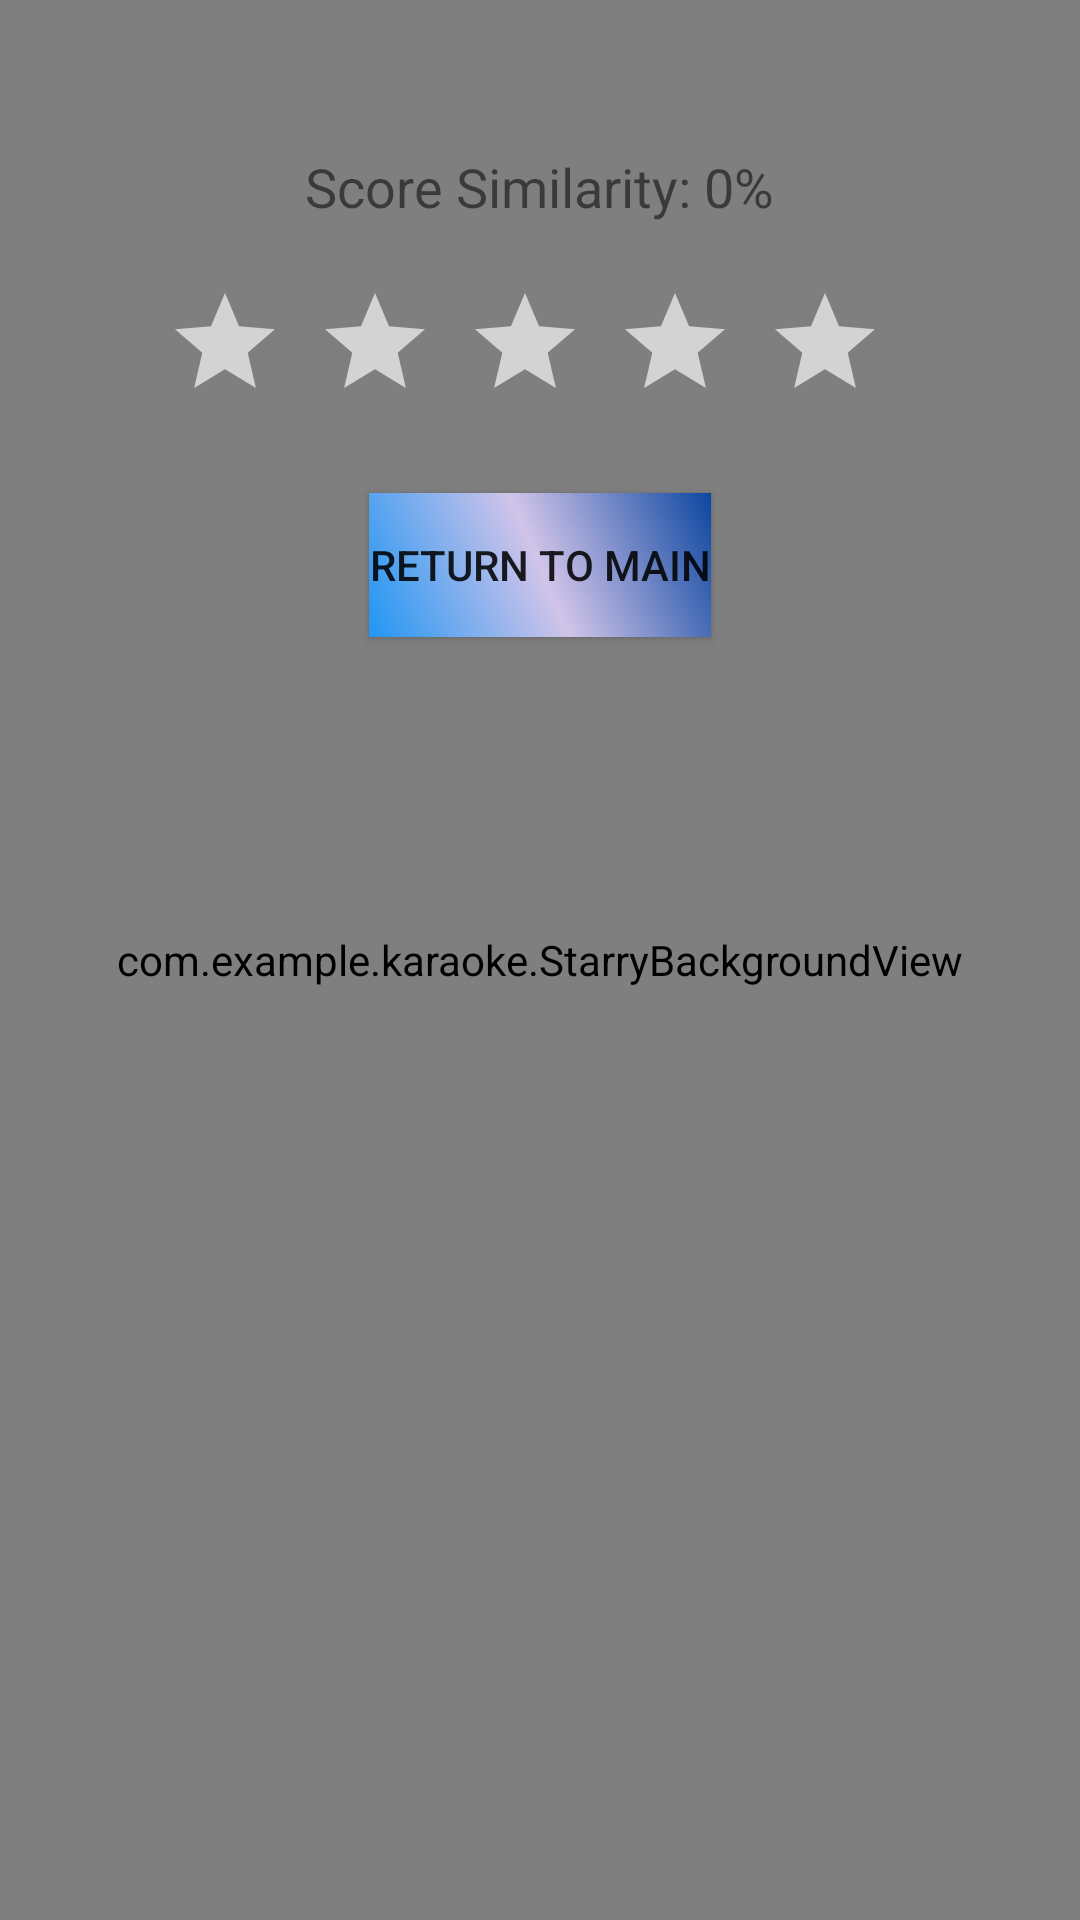

The Android layout XML behind this screen, and the referenced resources:
<!-- AndroidManifest.xml: activity theme Theme.Karaoke -->
<!-- res/layout/activity_star_rating.xml -->
<?xml version="1.0" encoding="utf-8"?>
<RelativeLayout xmlns:android="http://schemas.android.com/apk/res/android"
    android:layout_width="match_parent"
    android:layout_height="match_parent"
    android:background="@drawable/gradient_background">

    
    <com.example.karaoke.StarryBackgroundView
        android:id="@+id/starryBackground"
        android:layout_width="match_parent"
        android:layout_height="match_parent"
        android:layout_alignParentTop="true"
        android:layout_alignParentBottom="true"
        android:layout_alignParentLeft="true"
        android:layout_alignParentRight="true"/>

    
    <TextView
        android:id="@+id/starRatingStatus"
        android:layout_width="wrap_content"
        android:layout_height="wrap_content"
        android:text="Score Similarity: 0%"
        android:textSize="18sp"
        android:layout_centerHorizontal="true"
        android:layout_marginTop="50dp"/>

    
    <LinearLayout
        android:id="@+id/starLayout"
        android:layout_width="wrap_content"
        android:layout_height="wrap_content"
        android:orientation="horizontal"
        android:layout_centerHorizontal="true"
        android:layout_below="@id/starRatingStatus"
        android:layout_marginTop="20dp">

        
        <ImageView
            android:id="@+id/star1"
            android:layout_width="40dp"
            android:layout_height="40dp"
            android:src="@drawable/star_empty"
            android:layout_marginEnd="10dp"/>

        
        <ImageView
            android:id="@+id/star2"
            android:layout_width="40dp"
            android:layout_height="40dp"
            android:src="@drawable/star_empty"
            android:layout_marginEnd="10dp"/>

        
        <ImageView
            android:id="@+id/star3"
            android:layout_width="40dp"
            android:layout_height="40dp"
            android:src="@drawable/star_empty"
            android:layout_marginEnd="10dp"/>

        
        <ImageView
            android:id="@+id/star4"
            android:layout_width="40dp"
            android:layout_height="40dp"
            android:src="@drawable/star_empty"
            android:layout_marginEnd="10dp"/>

        
        <ImageView
            android:id="@+id/star5"
            android:layout_width="40dp"
            android:layout_height="40dp"
            android:src="@drawable/star_empty"
            android:layout_marginEnd="10dp"/>
    </LinearLayout>

    
    <Button
        android:id="@+id/btnReturnToMain"
        android:layout_width="wrap_content"
        android:layout_height="wrap_content"
        android:text="Return to Main"
        android:layout_below="@id/starLayout"
        android:layout_centerHorizontal="true"
        android:background="@drawable/gradient_star_color"
        android:layout_marginTop="30dp"/>
</RelativeLayout>
<!-- resources referenced by this layout -->
<resources>
  <!-- drawable gradient_background (drawable) -->
  <?xml version="1.0" encoding="utf-8"?>
  <shape xmlns:android="http://schemas.android.com/apk/res/android">
      <gradient
          android:startColor="#E0BBE4"
          android:endColor="#9575CD"
          android:angle="45"
          />
  </shape>
  <!-- drawable gradient_star_color (drawable) -->
  <?xml version="1.0" encoding="utf-8"?>
  <shape xmlns:android="http://schemas.android.com/apk/res/android">
      <gradient
          android:startColor="#2196F3"
          android:centerColor="#D1C4E9"
          android:endColor="#0D47A1"
          android:angle="45"
          />
  </shape>
  <!-- drawable star_empty (drawable) -->
  <vector xmlns:android="http://schemas.android.com/apk/res/android"
      android:width="40dp"
      android:height="40dp"
      android:viewportWidth="24"
      android:viewportHeight="24">
      <path
          android:fillColor="#D3D3D3"
          android:pathData="M12 17.27L18.18 21l-1.64-7.03L22 9.24l-7.19-.61L12 2 9.19 8.63 2 9.24l5.46 4.73L5.82 21z" />
  </vector>
  <style name="Theme.Karaoke" parent="Theme.AppCompat.Light.NoActionBar" />
</resources>
